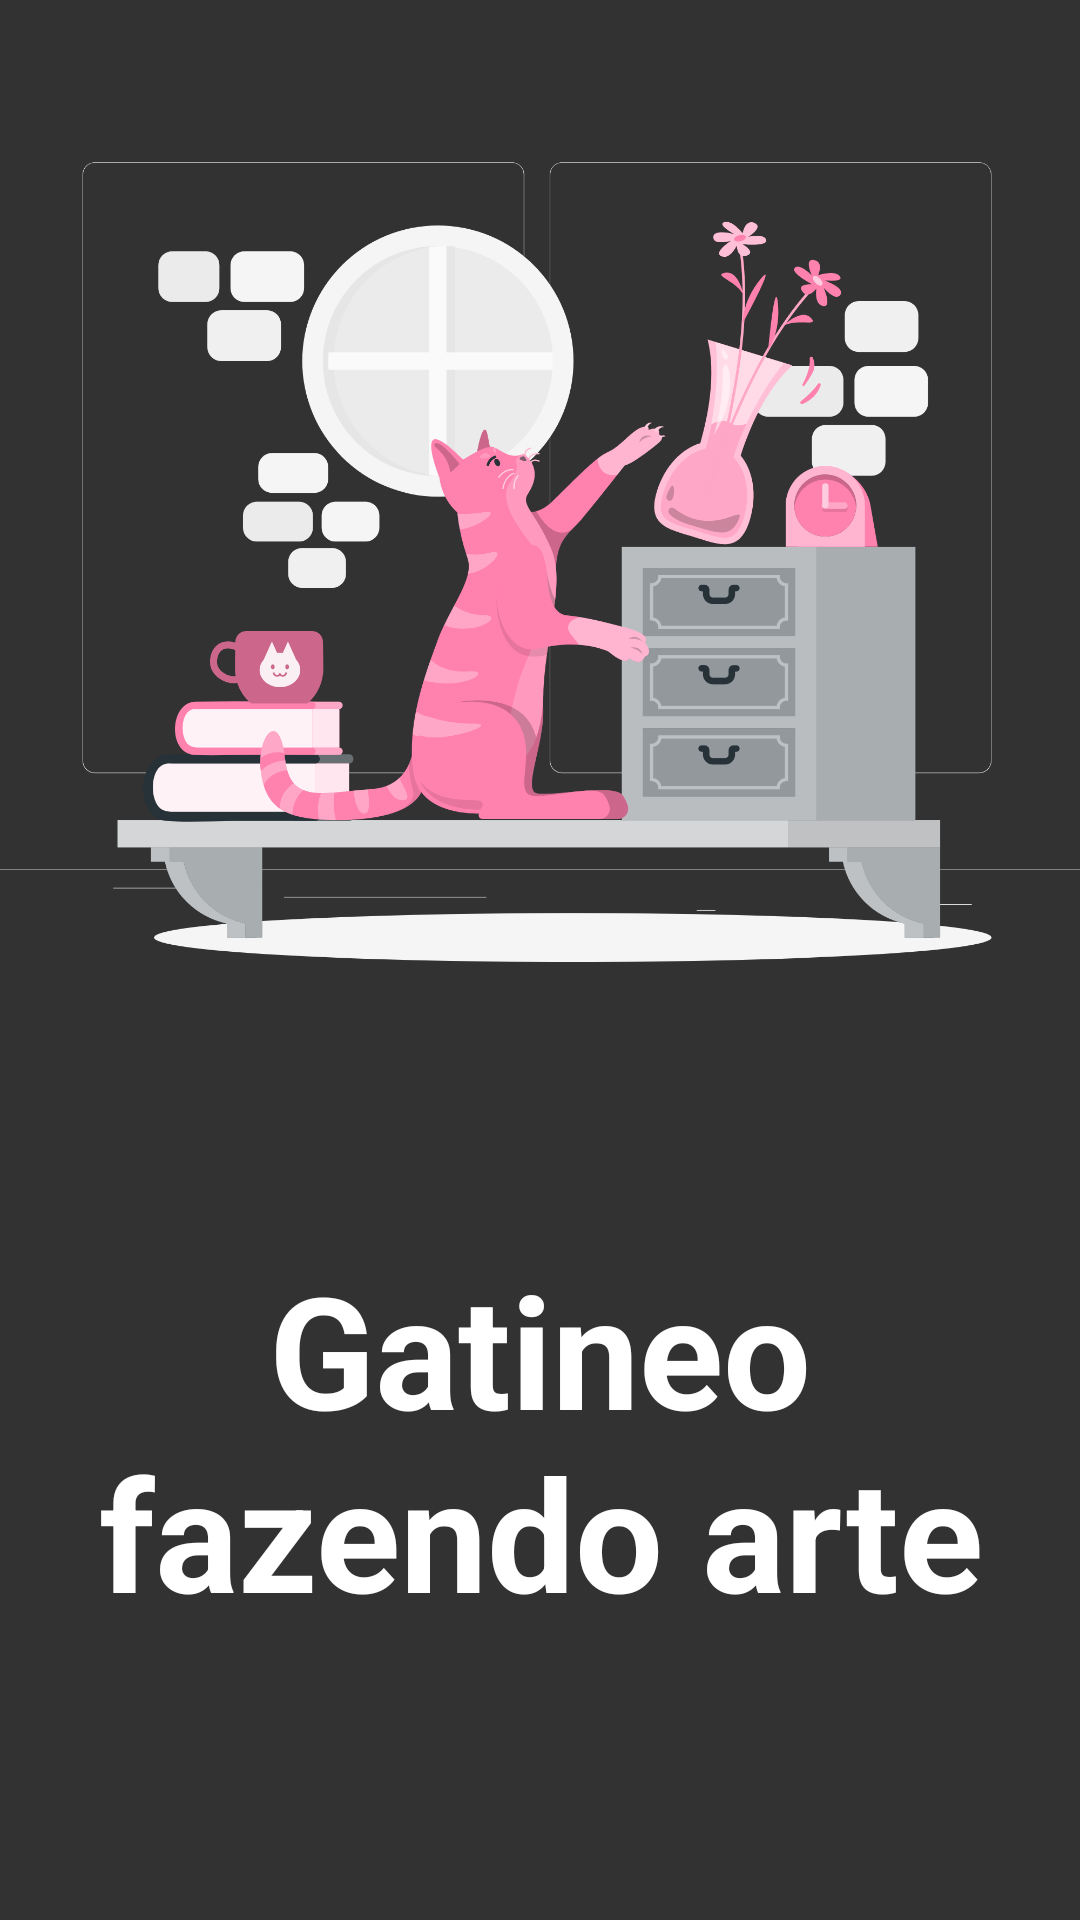

This screen was rendered from an Android layout file. Write that file and the resources it references.
<!-- AndroidManifest.xml: application theme Theme.Miaudota -->
<!-- res/layout/slider_item.xml -->
<?xml version="1.0" encoding="utf-8"?>
<RelativeLayout
    xmlns:android="http://schemas.android.com/apk/res/android"
    android:layout_width="match_parent"
    android:layout_height="match_parent"
    android:background="@color/mainBackground">

    <View
        android:id="@+id/view_slider"
        android:layout_width="match_parent"
        android:layout_height="match_parent"
        android:layout_alignParentStart="true"
        android:layout_alignParentTop="true" />

    <ImageView
        android:id="@+id/imageView"
        android:layout_width="389dp"
        android:layout_height="468dp"
        android:layout_alignParentTop="true"
        android:layout_alignParentBottom="true"
        android:layout_centerHorizontal="true"
        android:layout_marginTop="6dp"
        android:layout_marginBottom="257dp"
        android:src="@drawable/intro1" />

    <TextView
        android:id="@+id/textSlide"
        android:layout_width="384dp"
        android:layout_height="221dp"
        android:layout_alignParentBottom="true"
        android:layout_centerHorizontal="true"
        android:layout_marginBottom="24dp"
        android:padding="20dp"
        android:text="@string/msgIntro1"
        android:textAlignment="center"
        android:textColor="@color/white"
        android:textSize="52sp"
        android:textStyle="bold" />

</RelativeLayout>
<!-- resources referenced by this layout -->
<resources>
  <color name="mainBackground">#323232</color>
  <color name="white">#FFFFFFFF</color>
  <!-- drawable intro1: png bitmap (drawable, 287546 bytes) -->
  <string name="msgIntro1">Gatineo fazendo arte</string>
  <style name="Theme.Miaudota" parent="Theme.MaterialComponents.DayNight.NoActionBar">
          
          <item name="colorPrimary">@color/colorPrimary</item>
          <item name="colorPrimaryVariant">@color/colorPrimary</item>
          <item name="colorOnPrimary">@color/white</item>
          
          <item name="colorSecondary">@color/teal_200</item>
          <item name="colorSecondaryVariant">@color/teal_700</item>
          <item name="colorOnSecondary">@color/black</item>
          
          <item name="android:statusBarColor" tools:targetApi="l">?attr/colorPrimaryVariant</item>
          
      </style>
  <color name="colorPrimary">#FF4E8D</color>
  <color name="teal_200">#FF03DAC5</color>
  <color name="teal_700">#FF018786</color>
  <color name="black">#FF000000</color>
</resources>
